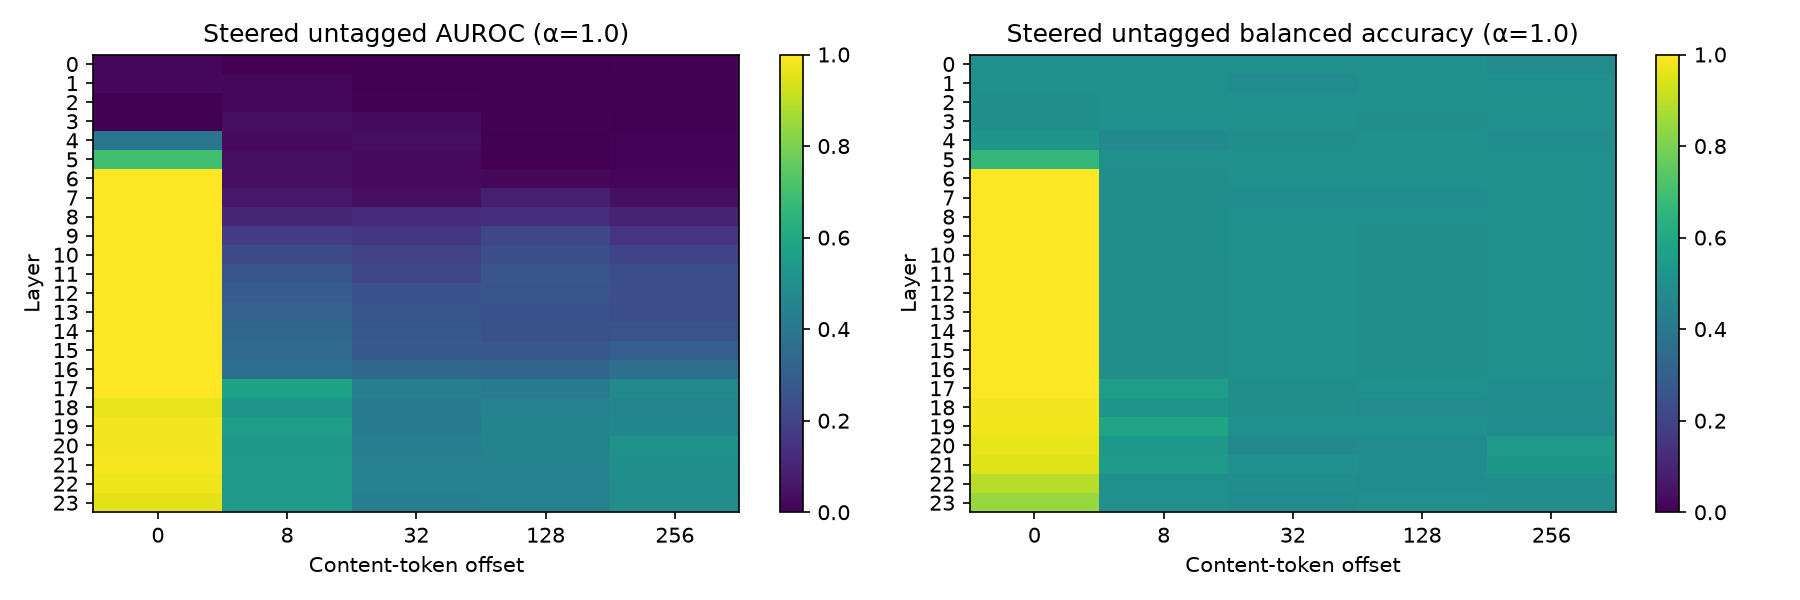

Data behind this chart, as committed beside it:
role, offset, layer, auroc, balanced_accuracy, mean_gap, standardized_gap, threshold, steering_coefficient
system, 0, 0, 0.0196, 0.5, -1.001, -1.683, -0.5664, 1.0
system, 0, 1, 0.02145, 0.5, -1.512, -1.681, -0.354, 1.0
system, 0, 2, 0.0003698, 0.5, -2.512, -1.85, -0.6828, 1.0
system, 0, 3, 0.003328, 0.5, -2.696, -1.772, -1.183, 1.0
system, 0, 4, 0.3743, 0.5096, -0.3542, -0.2916, -0.7691, 1.0
system, 0, 5, 0.8073, 0.75, 2.371, 0.9731, 0.626, 1.0
system, 0, 6, 1.0, 1.0, 83.12, 1.957, -42.76, 1.0
system, 0, 7, 1.0, 1.0, 41217, 2, -19717, 1.0
system, 0, 8, 1.0, 1.0, 41212, 2, -19718, 1.0
system, 0, 9, 1.0, 1.0, 41467, 2, -19847, 1.0
system, 0, 10, 1.0, 1.0, 41032, 2, -19618, 1.0
system, 0, 11, 1.0, 1.0, 41059, 2, -19629, 1.0
system, 0, 12, 1.0, 1.0, 41057, 2, -19634, 1.0
system, 0, 13, 1.0, 1.0, 41066, 2, -19628, 1.0
system, 0, 14, 1.0, 1.0, 41055, 2, -19632, 1.0
system, 0, 15, 1.0, 1.0, 41059, 2, -19623, 1.0
system, 0, 16, 1.0, 1.0, 41052, 2, -19621, 1.0
system, 0, 17, 1.0, 1.0, 40987, 2, -19654, 1.0
system, 0, 18, 0.9615, 0.9808, 1031, 1.733, -245.2, 1.0
system, 0, 19, 0.9771, 0.9712, 1170, 1.823, -287.5, 1.0
system, 0, 20, 0.9778, 0.9519, 913, 1.75, -292.9, 1.0
system, 0, 21, 0.9774, 0.9327, 949.3, 1.634, -225.2, 1.0
system, 0, 22, 0.9667, 0.9231, 881.2, 1.579, -122.8, 1.0
system, 0, 23, 0.9527, 0.875, 811.3, 1.513, -129.7, 1.0
system, 8, 0, 0.0007396, 0.5, -1.001, -1.827, -0.2042, 1.0
system, 8, 1, 0.02256, 0.5, -1.808, -1.515, -0.3597, 1.0
system, 8, 2, 0.02293, 0.5, -2.595, -1.619, -0.9523, 1.0
system, 8, 3, 0.03624, 0.5, -3.22, -1.585, -1.107, 1.0
system, 8, 4, 0.02367, 0.4712, -4.346, -1.63, -1.269, 1.0
system, 8, 5, 0.04031, 0.5, -4.891, -1.599, -1.744, 1.0
system, 8, 6, 0.0355, 0.4904, -5.421, -1.545, -3.948, 1.0
system, 8, 7, 0.06731, 0.5, -5.821, -1.447, -7.15, 1.0
system, 8, 8, 0.1054, 0.4904, -5.71, -1.209, -17.65, 1.0
system, 8, 9, 0.1646, 0.4904, -6.828, -0.8963, -19, 1.0
system, 8, 10, 0.2086, 0.4904, -8.282, -0.7088, -28.66, 1.0
system, 8, 11, 0.2289, 0.4904, -9.862, -0.6644, -37.25, 1.0
system, 8, 12, 0.2507, 0.4904, -10.74, -0.5954, -46.71, 1.0
system, 8, 13, 0.27, 0.4904, -11.75, -0.6495, -30.19, 1.0
system, 8, 14, 0.2729, 0.4904, -11.99, -0.5762, -42.56, 1.0
system, 8, 15, 0.3088, 0.5, -10.15, -0.5141, 72.39, 1.0
system, 8, 16, 0.321, 0.4904, -12.61, -0.4526, -42.44, 1.0
system, 8, 17, 0.5451, 0.5192, -0.5272, -0.01215, 47.3, 1.0
system, 8, 18, 0.5074, 0.5288, -10.53, -0.08459, -8.172, 1.0
system, 8, 19, 0.5581, 0.5577, 15.34, 0.07718, -30.43, 1.0
system, 8, 20, 0.5392, 0.5577, 18.15, 0.06609, -37.26, 1.0
system, 8, 21, 0.5422, 0.5481, 31.25, 0.09663, -42.14, 1.0
system, 8, 22, 0.5333, 0.5288, 28.66, 0.07906, 131.7, 1.0
system, 8, 23, 0.5359, 0.5481, 33.84, 0.08279, 54.88, 1.0
system, 32, 0, 0.0, 0.5, -1.001, -1.879, -0.1628, 1.0
system, 32, 1, 0.001479, 0.4808, -1.871, -1.775, -0.2372, 1.0
system, 32, 2, 0.005178, 0.4808, -2.654, -1.742, -0.7519, 1.0
system, 32, 3, 0.02885, 0.5, -3.251, -1.558, -0.6068, 1.0
system, 32, 4, 0.03624, 0.4904, -4.281, -1.556, -1.196, 1.0
system, 32, 5, 0.02811, 0.4904, -5.021, -1.619, -0.7791, 1.0
system, 32, 6, 0.02293, 0.5, -5.513, -1.622, -2.117, 1.0
system, 32, 7, 0.03957, 0.4904, -6.316, -1.406, -2.732, 1.0
system, 32, 8, 0.1232, 0.5, -6.136, -1.213, -12.38, 1.0
system, 32, 9, 0.1553, 0.5, -6.684, -1.042, -42.51, 1.0
system, 32, 10, 0.1938, 0.5, -7.287, -0.9089, -85.48, 1.0
system, 32, 11, 0.2097, 0.5, -7.613, -0.8945, -109.5, 1.0
... 780 more rows
